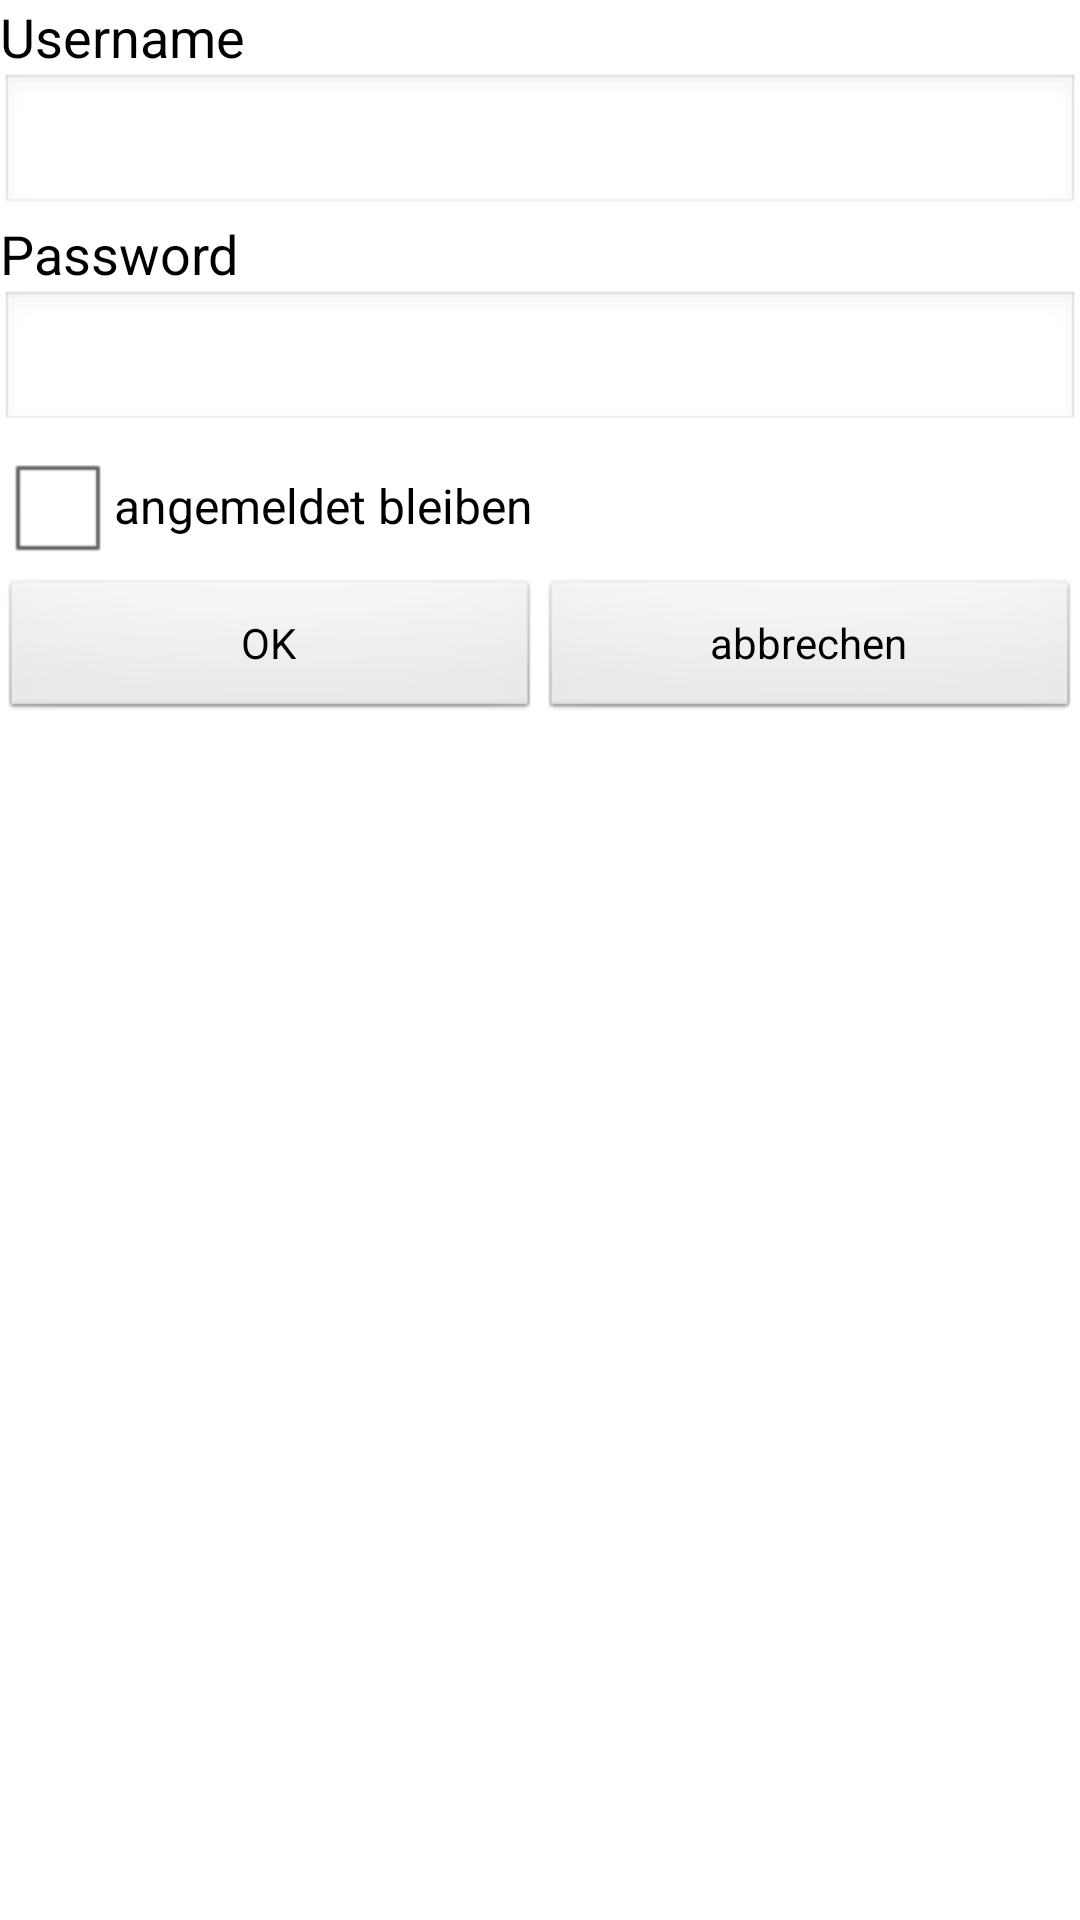

Layout XML and referenced resources for this Android screen:
<!-- AndroidManifest.xml: application theme android:Theme.Light.NoTitleBar -->
<!-- res/layout/log.xml -->
<?xml version="1.0" encoding="utf-8"?>

    <RelativeLayout xmlns:android="http://schemas.android.com/apk/res/android"
     android:layout_width="wrap_content" 
     android:layout_height="wrap_content">

        <TextView
            android:id="@+id/tv_log_view1"
            android:layout_width="wrap_content"
            android:layout_height="wrap_content"
            android:layout_alignParentLeft="true"
            android:layout_alignParentTop="true"
            android:text="@string/username"
            android:textAppearance="?android:attr/textAppearanceMedium" />

        <EditText
            android:id="@+id/et_log_text1"
            android:layout_width="fill_parent"
            android:layout_height="wrap_content"
            android:inputType="text"
            android:layout_below="@+id/tv_log_view1"
            android:layout_alignParentLeft="true" />

        <TextView
            android:id="@+id/tv_log_view2"
            android:layout_width="wrap_content"
            android:layout_height="wrap_content"
            android:layout_alignParentLeft="true"
            android:layout_below="@+id/et_log_text1"
            android:text="@string/password"
            android:textAppearance="?android:attr/textAppearanceMedium" />

        <EditText
            android:id="@+id/et_log_text2"
            android:layout_width="fill_parent"
            android:layout_height="wrap_content"
            android:inputType="textPassword"
            android:layout_below="@+id/tv_log_view2" />

        <CheckBox
            android:id="@+id/cb_log_Box1"
            android:layout_width="wrap_content"
            android:layout_height="wrap_content"
            android:layout_alignParentLeft="true"
            android:layout_below="@+id/et_log_text2"
            android:text="@string/save" />

        <LinearLayout
        android:id="@+id/ll_log_Layout1"
        android:layout_width="fill_parent"
        android:layout_height="wrap_content"
        android:layout_alignParentLeft="true"
        android:layout_below="@+id/cb_log_Box1" >

        	<Button  
   				android:id="@+id/bu_ok"
   				android:text="@string/ok" 
   				android:layout_width="0dip" 
   				android:layout_height="wrap_content"
   				android:layout_weight="1" />
			<Button 
   				android:text="@string/cancel" 
   				android:id="@+id/bu_cancel" 
   				android:layout_width="0dip" 
   				android:layout_height="wrap_content"
   				android:layout_weight="1" />

    </LinearLayout>
</RelativeLayout>
<!-- resources referenced by this layout -->
<resources>
  <string name="cancel">abbrechen</string>
  <string name="ok">OK</string>
  <string name="password">Password</string>
  <string name="save">angemeldet bleiben</string>
  <string name="username">Username</string>
</resources>
